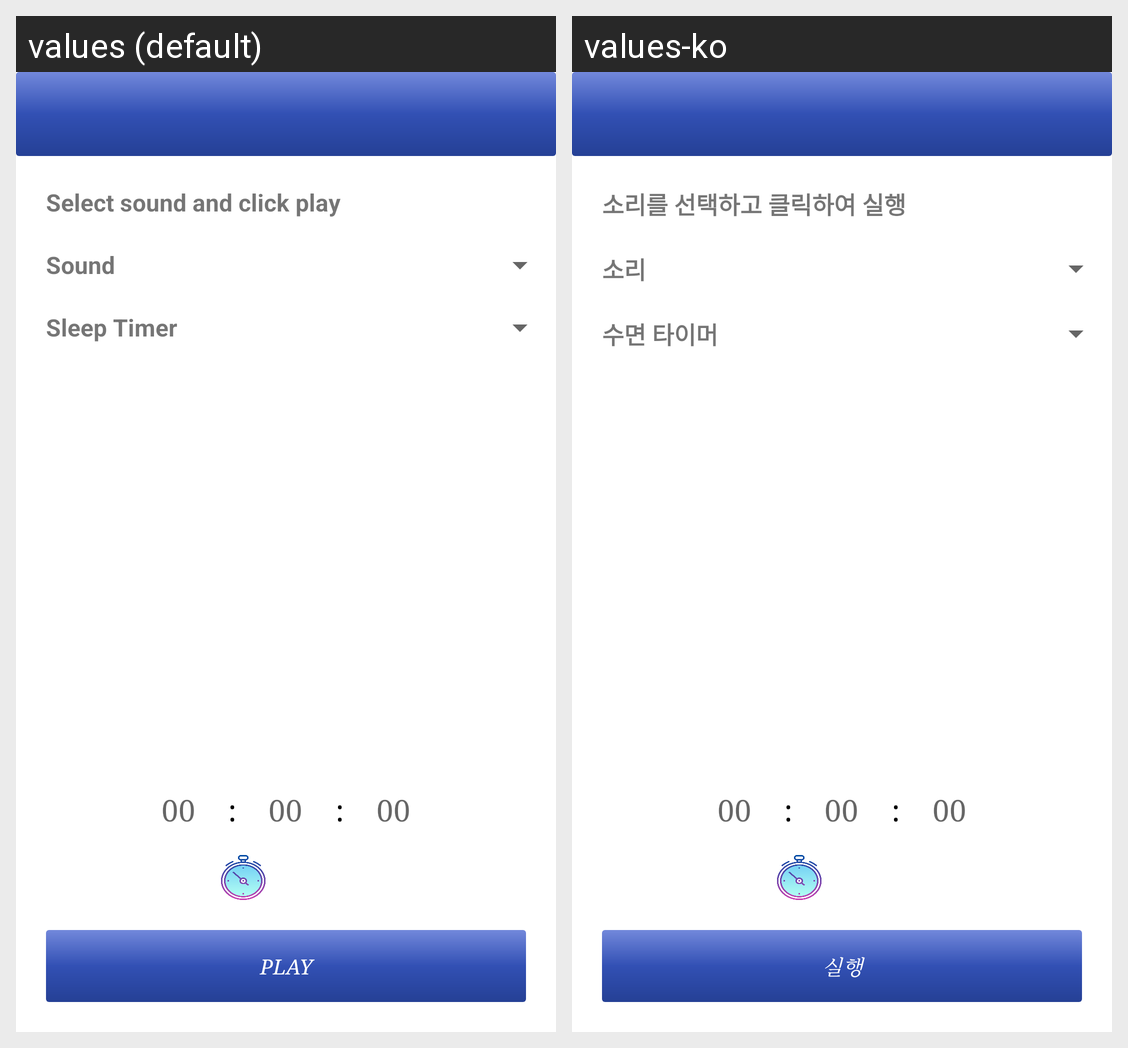

Translations of the strings shown on this Android screen, per locale in the grid:
Android screen res/layout/activity_main.xml rendered under 2 locales, left to right: values (default), values-ko. Device: Nexus 5 (rendered at 1080×1920; each locale shown at half size, 540×960, under a caption strip naming it); theme AppTheme.
Strings drawn on this screen, with the default value and each locale's value (text and hints the layout hard-codes, and strings that could not be matched under every locale, appear in the picture but are not listed):

description
  values: Select sound and click play
  values-ko: 소리를 선택하고 클릭하여 실행

sound
  values: Sound
  values-ko: 소리

sleepTimer
  values: Sleep Timer
  values-ko: 수면 타이머

play
  values: Play
  values-ko: 실행
